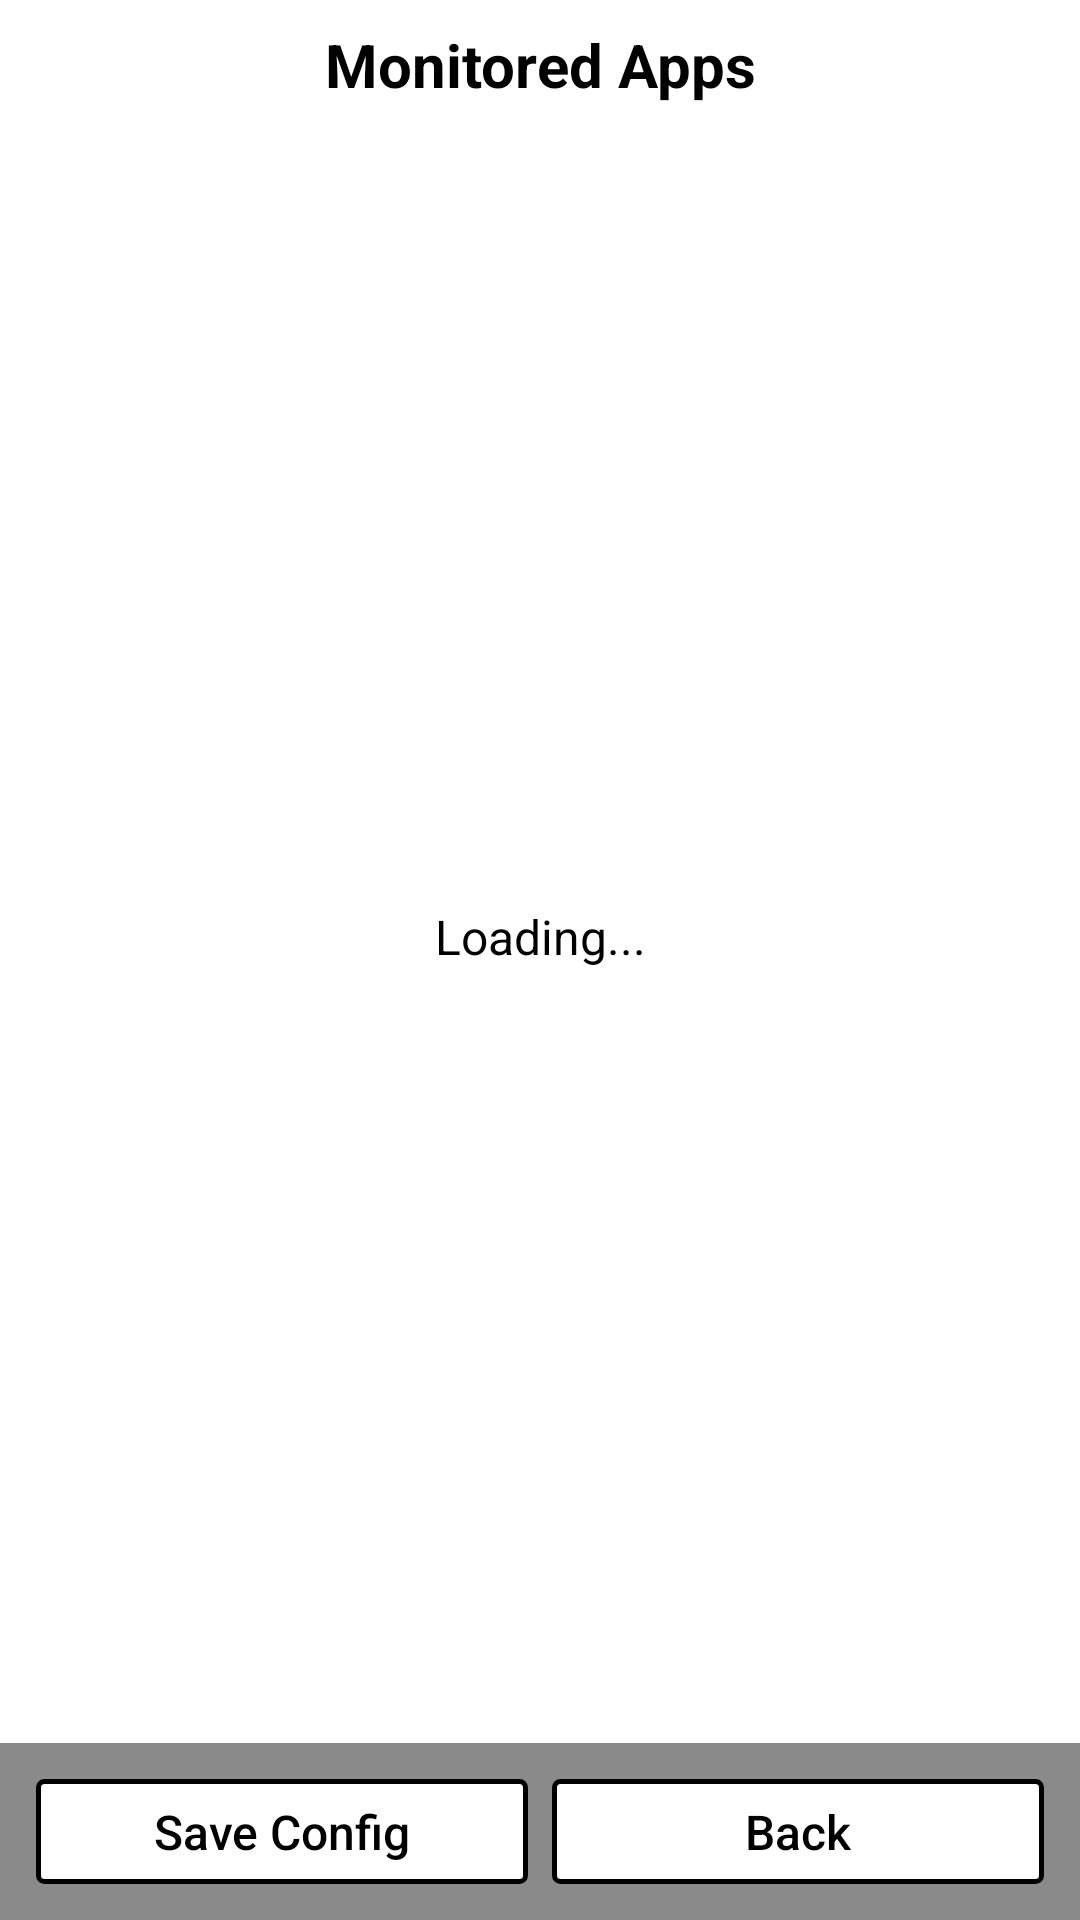

The Android layout XML behind this screen, and the referenced resources:
<!-- AndroidManifest.xml: application theme AppTheme -->
<!-- res/layout/activity_apps.xml -->
<?xml version="1.0" encoding="utf-8"?>
<layout xmlns:android="http://schemas.android.com/apk/res/android"
    xmlns:app="http://schemas.android.com/apk/res-auto"
    xmlns:tools="http://schemas.android.com/tools">

    <androidx.constraintlayout.widget.ConstraintLayout
        android:layout_width="match_parent"
        android:layout_height="match_parent"
        android:background="@color/white"
        tools:context=".activity.AppsActivity">

        
        <LinearLayout
            android:id="@+id/cl_custom_title"
            android:layout_width="wrap_content"
            android:layout_height="wrap_content"
            android:paddingTop="8dp"
            android:paddingBottom="8dp"
            app:layout_constraintLeft_toLeftOf="parent"
            app:layout_constraintRight_toRightOf="parent"
            app:layout_constraintTop_toTopOf="parent">

            <TextView
                android:id="@+id/tv_title"
                style="@style/CustomTitleTextStyle"
                android:text="@string/title_activity_apps" />
        </LinearLayout>

        <androidx.recyclerview.widget.RecyclerView
            android:id="@+id/rv_list"
            android:layout_width="match_parent"
            android:layout_height="0dp"
            android:overScrollMode="never"
            android:scrollbars="vertical"
            app:layout_constraintBottom_toTopOf="@id/ll_bottom_actions"
            app:layout_constraintLeft_toLeftOf="parent"
            app:layout_constraintRight_toRightOf="parent"
            app:layout_constraintTop_toBottomOf="@id/cl_custom_title" />

        <TextView
            android:id="@+id/tv_loading"
            style="@style/defTextStyle"
            android:layout_width="wrap_content"
            android:layout_height="wrap_content"
            android:text="@string/loading"
            app:layout_constraintBottom_toBottomOf="@id/rv_list"
            app:layout_constraintLeft_toLeftOf="parent"
            app:layout_constraintRight_toRightOf="parent"
            app:layout_constraintTop_toTopOf="@id/rv_list" />

        <LinearLayout
            android:id="@+id/ll_bottom_actions"
            android:layout_width="match_parent"
            android:layout_height="wrap_content"
            android:background="@drawable/line"
            android:orientation="horizontal"
            android:padding="12dp"
            app:layout_constraintBottom_toBottomOf="parent"
            app:layout_constraintLeft_toLeftOf="parent"
            app:layout_constraintRight_toRightOf="parent">

            <Button
                android:id="@+id/btn_save"
                style="@style/defButtonStyle"
                android:layout_width="0dp"
                android:layout_marginEnd="8dp"
                android:layout_weight="1"
                android:text="@string/btn_save" />

            <Button
                android:id="@+id/btn_back"
                style="@style/defButtonStyle"
                android:layout_width="0dp"
                android:layout_weight="1"
                android:text="@string/btn_back" />
        </LinearLayout>

    </androidx.constraintlayout.widget.ConstraintLayout>
</layout>
<!-- resources referenced by this layout -->
<resources>
  <color name="white">#FFFFFFFF</color>
  <!-- drawable line (drawable) -->
  <?xml version="1.0" encoding="utf-8"?>
  <shape xmlns:android="http://schemas.android.com/apk/res/android">
      <solid android:color="@color/gray" />
      <size
          android:width="1000dp"
          android:height="2dp" />
  </shape>
  <string name="btn_back">Back</string>
  <string name="btn_save">Save Config</string>
  <string name="loading">Loading...</string>
  <string name="title_activity_apps">Monitored Apps</string>
  <style name="CustomTitleTextStyle" parent="defTextStyle">
          <item name="android:textSize">@dimen/title_text_size</item>
          <item name="android:textColor">@color/black</item>
          <item name="android:textStyle">bold</item>
      </style>
  <style name="defTextStyle">
          <item name="android:layout_width">wrap_content</item>
          <item name="android:layout_height">wrap_content</item>
          <item name="android:textSize">@dimen/def_text_size</item>
          <item name="android:textColor">@color/black</item>
      </style>
  <color name="gray">#8A8A8A</color>
  <dimen name="title_text_size">20sp</dimen>
  <color name="black">#FF000000</color>
  <!-- drawable btn_selector (drawable) -->
  <?xml version="1.0" encoding="utf-8"?>
  <selector xmlns:android="http://schemas.android.com/apk/res/android">
      <item android:drawable="@drawable/btn_disable_bg" android:state_enabled="false" />
      <item android:drawable="@drawable/btn_pressed_bg" android:state_pressed="true" />
      <item android:drawable="@drawable/btn_enable_bg" />
  </selector>
  <dimen name="def_btn_size">16sp</dimen>
  <dimen name="touch_min">48dp</dimen>
  <dimen name="def_text_size">16sp</dimen>
  <style name="NoAnimCheckBox" parent="Widget.AppCompat.CompoundButton.CheckBox">
          <item name="android:background">@android:color/transparent</item>
          <item name="android:foreground">@null</item>
          <item name="android:button">@drawable/checkbox_selector</item>
          
          <item name="android:gravity">center</item>
      </style>
  <!-- drawable btn_disable_bg (drawable) -->
  <?xml version="1.0" encoding="utf-8"?>
  <shape xmlns:android="http://schemas.android.com/apk/res/android">
      <stroke
          android:width="@dimen/btn_bg_broder"
          android:color="@color/black" />
      <solid android:color="@color/disable_bg" />
      <corners android:radius="@dimen/btn_bg_radius" />
  </shape>
  <!-- drawable btn_pressed_bg (drawable) -->
  <?xml version="1.0" encoding="utf-8"?>
  <shape xmlns:android="http://schemas.android.com/apk/res/android">
      <stroke
          android:width="@dimen/btn_bg_broder"
          android:color="@color/black" />
      <solid android:color="@color/pressed" />
      <corners android:radius="@dimen/btn_bg_radius" />
  </shape>
  <!-- drawable btn_enable_bg (drawable) -->
  <?xml version="1.0" encoding="utf-8"?>
  <shape xmlns:android="http://schemas.android.com/apk/res/android">
      <stroke
          android:width="@dimen/btn_bg_broder"
          android:color="@color/black" />
      <solid android:color="@color/white" />
      <corners android:radius="@dimen/btn_bg_radius" />
  </shape>
  <!-- drawable checkbox_selector (drawable) -->
  <?xml version="1.0" encoding="utf-8"?>
  <selector xmlns:android="http://schemas.android.com/apk/res/android">
      <item android:state_checked="true" android:drawable="@drawable/ic_checkbox_checked" />
      <item android:drawable="@drawable/ic_checkbox_unchecked" />
  </selector>
  <dimen name="btn_bg_broder">1.5dp</dimen>
  <color name="disable_bg">#EEEEEE</color>
  <dimen name="btn_bg_radius">2dp</dimen>
  <color name="pressed">#CCCCCC</color>
</resources>
